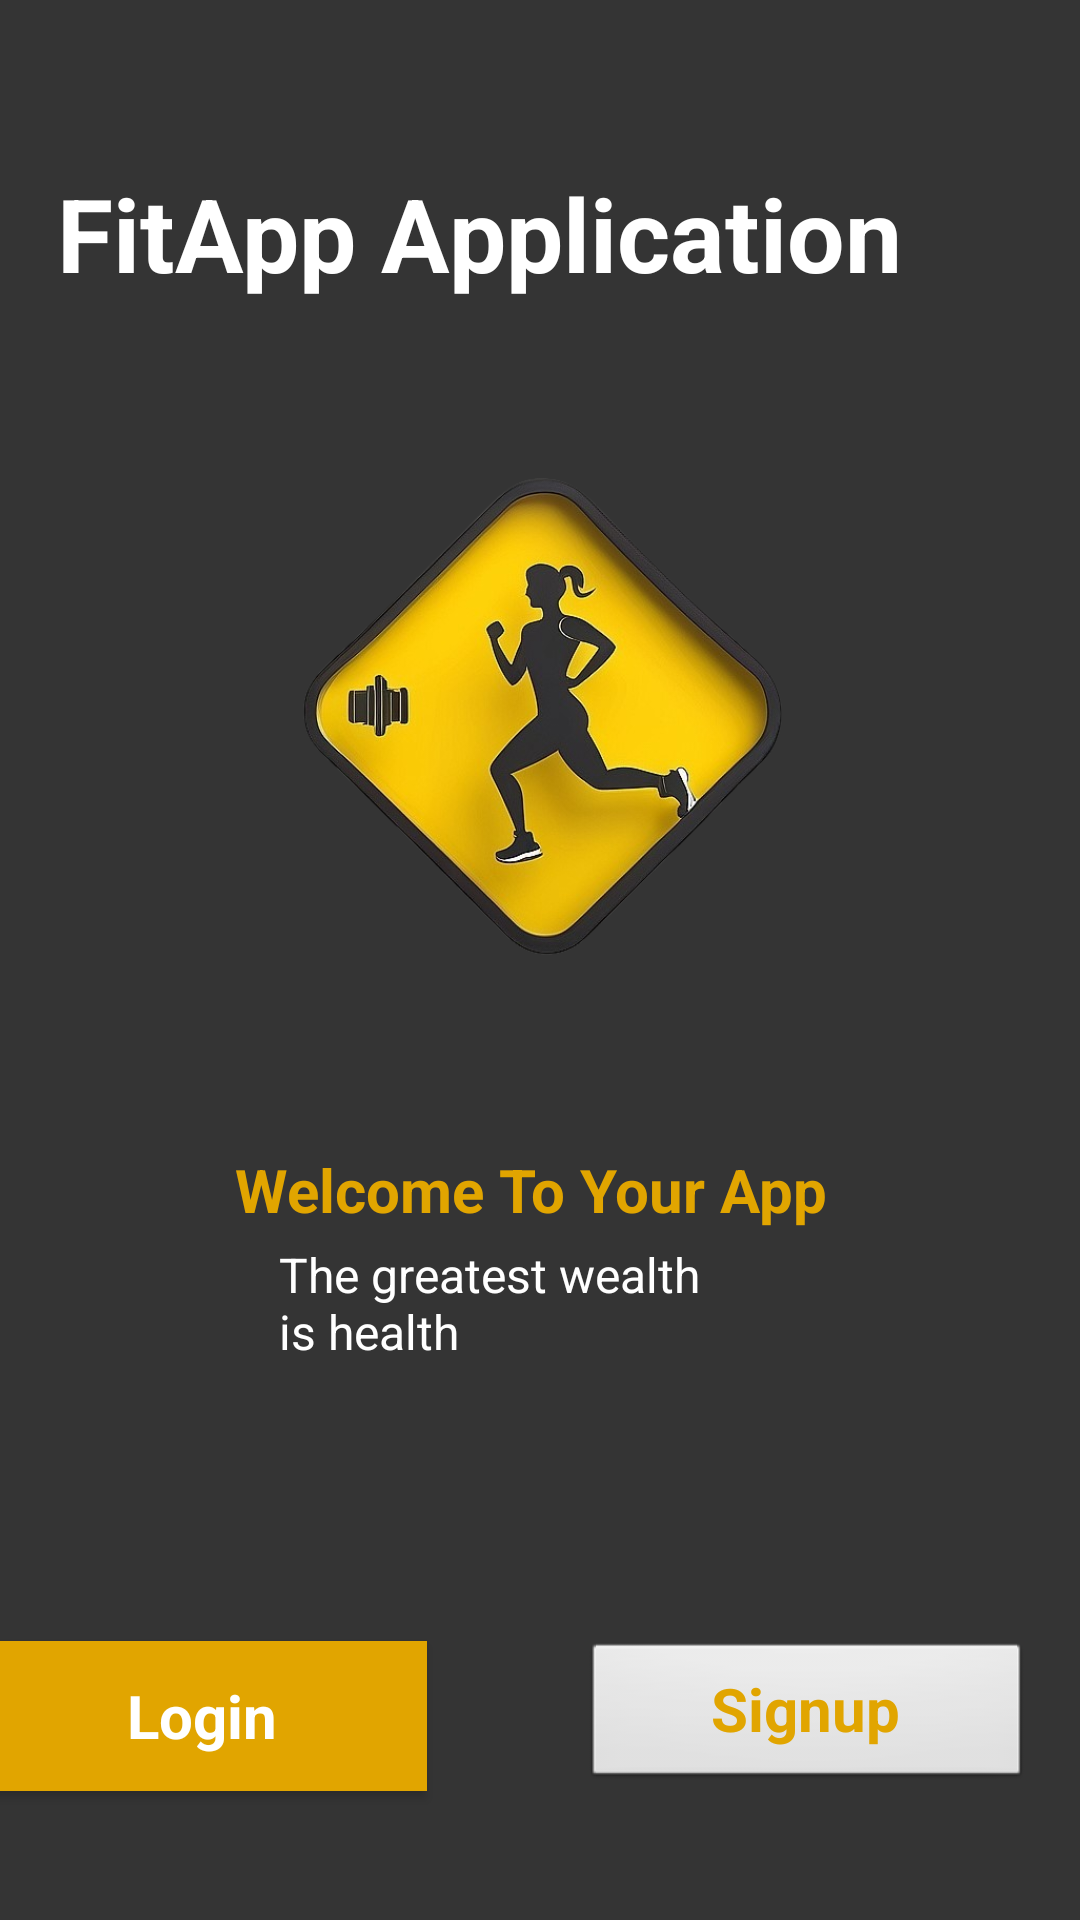

Produce the Android XML layout that renders to this screen, including the resource entries it uses.
<!-- AndroidManifest.xml: application theme Theme.MyProjectS1 -->
<!-- res/layout/activity_main.xml -->
<?xml version="1.0" encoding="utf-8"?>
<androidx.constraintlayout.widget.ConstraintLayout xmlns:android="http://schemas.android.com/apk/res/android"
    xmlns:app="http://schemas.android.com/apk/res-auto"
    xmlns:tools="http://schemas.android.com/tools"
    android:layout_width="match_parent"
    android:layout_height="match_parent"
    android:background="#343434"
     tools:context=".MainActivity">


    <ImageView
        android:id="@+id/imageView8"
        android:layout_width="407dp"
        android:layout_height="355dp"
        android:layout_marginTop="4dp"
        android:layout_marginEnd="4dp"
        android:layout_marginRight="4dp"
        android:scaleType="fitXY"
        app:layout_constraintEnd_toEndOf="parent"
        app:layout_constraintTop_toTopOf="parent"
        app:srcCompat="@drawable/intro" />

    <TextView
        android:id="@+id/textView6"
        android:layout_width="wrap_content"
        android:layout_height="wrap_content"
        android:layout_marginTop="24dp"
        android:layout_marginEnd="84dp"
        android:layout_marginRight="84dp"
        android:text="Welcome To Your App"
        android:textColor="#E1A500"
        android:textSize="20sp"
        android:textStyle="bold"
        app:layout_constraintEnd_toEndOf="parent"
        app:layout_constraintTop_toBottomOf="@+id/imageView8" />

    <TextView
        android:id="@+id/textView7"
        android:layout_width="167dp"
        android:layout_height="55dp"
        android:layout_marginTop="4dp"
        android:layout_marginEnd="100dp"

        android:layout_marginRight="100dp"
        android:text="The greatest wealth
          is health"
        android:textColor="#ffffff"
        android:textSize="16sp"
        app:layout_constraintEnd_toEndOf="parent"
        app:layout_constraintTop_toBottomOf="@+id/textView6" />

    <androidx.appcompat.widget.AppCompatButton
        android:id="@+id/login2"

        style="@android:style/Widget.Button"
        android:layout_width="150dp"
        android:layout_height="50dp"
        android:layout_marginTop="428dp"
        android:layout_marginEnd="52dp"
        android:layout_marginRight="52dp"
        android:background="@drawable/background_btn_1"
        android:text="Login"
        android:textColor="#ffffff"
        android:textSize="20sp"
        android:textStyle="bold"
        app:layout_constraintEnd_toStartOf="@+id/create"
        app:layout_constraintTop_toBottomOf="@+id/textView8" />

    <androidx.appcompat.widget.AppCompatButton
        android:id="@+id/create"
        style="@android:style/Widget.Button"
        android:layout_width="150dp"
        android:layout_height="50dp"
        android:layout_marginEnd="16dp"
        android:layout_marginRight="16dp"
        android:text="Signup"
        android:textColor="#E1A500"
        android:textSize="20sp"
        android:textStyle="bold"
        app:layout_constraintBottom_toBottomOf="@+id/login2"
        app:layout_constraintEnd_toEndOf="parent"
        app:layout_constraintTop_toTopOf="@+id/login2" />

    <TextView
        android:id="@+id/textView8"
        android:layout_width="337dp"
        android:layout_height="64dp"

        android:text="FitApp Application"
        android:textColor="#ffffff"
        android:textSize="34sp"
        android:textStyle="bold"
        app:layout_constraintBottom_toTopOf="@+id/textView6"
        app:layout_constraintEnd_toEndOf="@+id/imageView8"
        app:layout_constraintHorizontal_bias="1.0"
        app:layout_constraintStart_toStartOf="@+id/imageView8"
        app:layout_constraintTop_toTopOf="parent"
        app:layout_constraintVertical_bias="0.172" />

    <ImageView
        android:id="@+id/imageView2"
        android:layout_width="220dp"
        android:layout_height="162dp"
        app:srcCompat="@drawable/logo_removebg_preview"
        app:layout_constraintBottom_toTopOf="@+id/textView6"
        app:layout_constraintEnd_toEndOf="parent"
        app:layout_constraintStart_toStartOf="parent"
        app:layout_constraintTop_toBottomOf="@+id/textView8"
        app:layout_constraintVertical_bias="0.38" />


</androidx.constraintlayout.widget.ConstraintLayout>
<!-- resources referenced by this layout -->
<resources>
  <!-- drawable background_btn_1 (drawable) -->
  <?xml version="1.0" encoding="utf-8"?>
  <selector xmlns:android="http://schemas.android.com/apk/res/android">
  <item>
     <shape android:shape="rectangle">
         <corner android:radius="10dp"/>
         <solid android:color="#E1A500"/>
      </shape>
  </item>
  </selector>
  <!-- drawable logo_removebg_preview: png bitmap (drawable, 232745 bytes) -->
  <style name="Theme.MyProjectS1" parent="Base.Theme.MyProjectS1" />
  <style name="Base.Theme.MyProjectS1" parent="Theme.Material3.DayNight">
          
          
      </style>
</resources>
